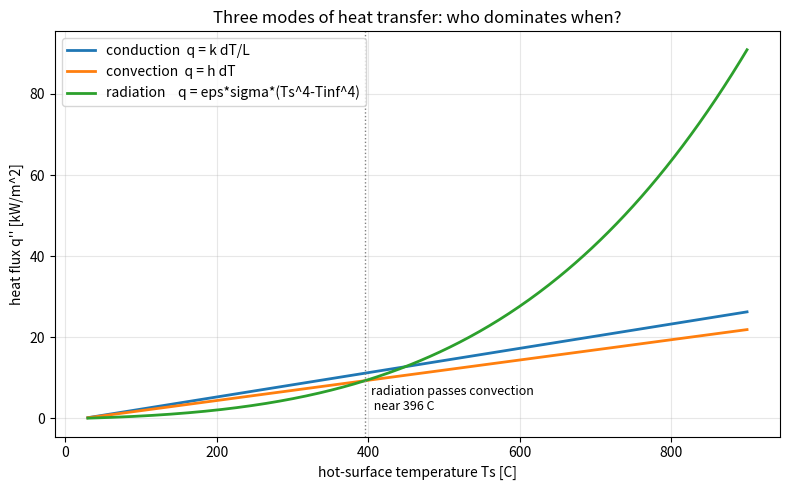

Generate this figure with matplotlib:
"""
Wk01 - Conduction vs convection vs radiation
Sweeps the hot-surface temperature and shows the T^4 takeover
of radiation at high temperature.

Run:    python wk01_heat_modes.py
Author: Prof. S. Joon Kwon - SPMDL - SKKU
"""
import numpy as np
import matplotlib.pyplot as plt

SIGMA = 5.670e-8      # Stefan-Boltzmann [W/m^2 K^4]
T_inf = 25.0          # ambient [C]
k, L = 0.6, 0.02      # slab conduction [W/m K], [m]
h = 25.0              # convection coefficient [W/m^2 K]
eps = 0.85            # emissivity

Ts = np.linspace(30.0, 900.0, 400)          # hot surface [C]
dT = Ts - T_inf
q_cond = k * dT / L
q_conv = h * dT
q_rad = eps * SIGMA * ((Ts + 273.15)**4 - (T_inf + 273.15)**4)

plt.figure(figsize=(8, 5))
plt.plot(Ts, q_cond / 1e3, lw=2, label="conduction  q = k dT/L")
plt.plot(Ts, q_conv / 1e3, lw=2, label="convection  q = h dT")
plt.plot(Ts, q_rad / 1e3, lw=2, label="radiation    q = eps*sigma*(Ts^4-Tinf^4)")
xc = Ts[np.argmin(np.abs(q_rad - q_conv))]
plt.axvline(xc, color="gray", ls=":", lw=1)
plt.text(xc + 8, 2, f"radiation passes convection\n near {xc:.0f} C", fontsize=9)
plt.xlabel("hot-surface temperature Ts [C]")
plt.ylabel("heat flux q'' [kW/m^2]")
plt.title("Three modes of heat transfer: who dominates when?")
plt.legend(); plt.grid(alpha=0.3)
plt.tight_layout(); plt.show()
